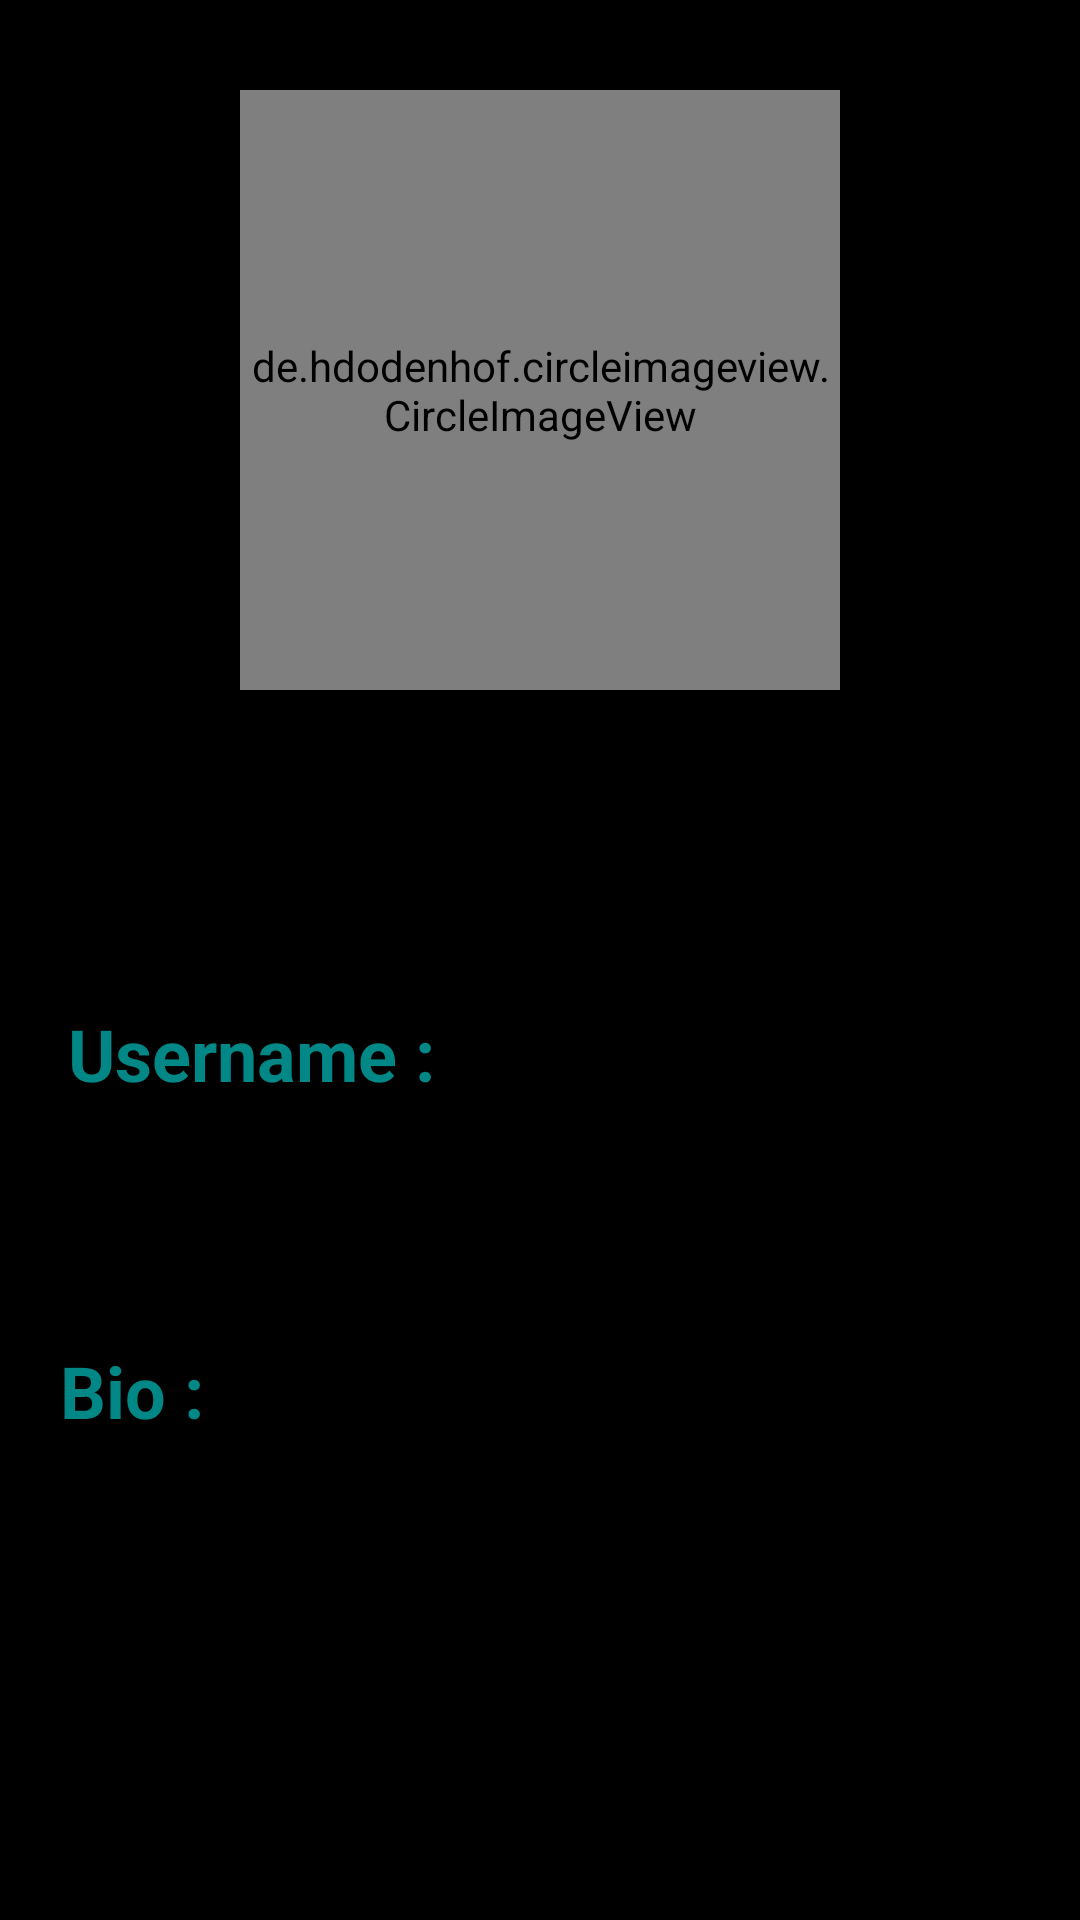

Here is an Android app screen rendered from its layout file. Give the layout XML and the strings, colors and styles it references.
<!-- AndroidManifest.xml: application theme Theme.KoNET -->
<!-- res/layout/activity_user_info.xml -->
<?xml version="1.0" encoding="utf-8"?>
<RelativeLayout xmlns:android="http://schemas.android.com/apk/res/android"
    xmlns:app="http://schemas.android.com/apk/res-auto"
    xmlns:tools="http://schemas.android.com/tools"
    android:layout_width="match_parent"
    android:layout_height="match_parent"
    android:background="@color/black"
    tools:context=".UserInfo">

    <ImageView
        android:id="@+id/infoBackArrow"
        android:layout_width="wrap_content"
        android:layout_height="wrap_content"
        android:layout_margin="15dp"
        app:srcCompat="@drawable/ic_back_arrow" />

    <LinearLayout
        android:id="@+id/upperLayout"
        android:layout_width="match_parent"
        android:layout_height="wrap_content"
        android:layout_below="@id/infoBackArrow"
        android:layout_marginLeft="15dp"
        android:layout_marginRight="15dp"
        android:gravity="center"
        android:orientation="vertical">

        <de.hdodenhof.circleimageview.CircleImageView
            android:id="@+id/showProfilePic"
            android:layout_width="200dp"
            android:layout_height="200dp"
            android:src="@drawable/ic_avatar"
            app:civ_border_color="#00000000"
            app:civ_border_width="2dp"
            tools:ignore="VectorDrawableCompat" />

        <LinearLayout
            android:layout_width="match_parent"
            android:layout_height="match_parent"
            android:layout_marginTop="100dp"
            android:orientation="horizontal">

            <TextView
                android:layout_width="135dp"
                android:layout_height="wrap_content"
                android:gravity="right"
                android:padding="5dp"
                android:text="Username :"
                android:textColor="@color/teal_700"
                android:textSize="24sp"
                android:textStyle="bold" />

            <TextView
                android:id="@+id/tvUser"
                android:layout_width="match_parent"
                android:layout_height="wrap_content"
                android:layout_marginStart="5dp"
                android:layout_marginLeft="5dp"
                android:ems="10"
                android:textColor="@color/teal_200"
                android:textSize="24sp" />
        </LinearLayout>

        <LinearLayout
            android:layout_width="match_parent"
            android:layout_height="match_parent"
            android:layout_marginTop="70dp"
            android:orientation="horizontal">

            <TextView
                android:layout_width="wrap_content"
                android:layout_height="wrap_content"
                android:padding="5dp"
                android:text="Bio :"
                android:textColor="@color/teal_700"
                android:textSize="24sp"
                android:textStyle="bold" />

            <TextView
                android:id="@+id/tvBio"
                android:layout_width="match_parent"
                android:layout_height="wrap_content"
                android:layout_marginStart="5dp"
                android:layout_marginLeft="5dp"
                android:ems="10"
                android:textColor="@color/teal_200"
                android:textSize="24sp" />
        </LinearLayout>
    </LinearLayout>


</RelativeLayout>
<!-- resources referenced by this layout -->
<resources>
  <color name="black">#FF000000</color>
  <color name="teal_200">#FF03DAC5</color>
  <color name="teal_700">#FF018786</color>
  <!-- drawable ic_avatar: vector/xml drawable (drawable, 41560 chars, omitted) -->
  <style name="Theme.KoNET" parent="Theme.MaterialComponents.DayNight.DarkActionBar">
          
          <item name="colorPrimary">@color/header</item>
          <item name="colorPrimaryVariant">#03419E</item>
          <item name="colorOnPrimary">@color/white</item>
          
          <item name="colorSecondary">@color/teal_200</item>
          <item name="colorSecondaryVariant">@color/teal_700</item>
          <item name="colorOnSecondary">@color/black</item>
          
          <item name="android:statusBarColor" tools:targetApi="l">?attr/colorPrimaryVariant</item>
          
      </style>
  <color name="header">#FF110269</color>
  <color name="white">#FFFFFFFF</color>
</resources>
